Image classification data set "banana_split" (vignesh-tck/tree-species-ml on GitHub). Class labels (2): healthy, unhealthy.

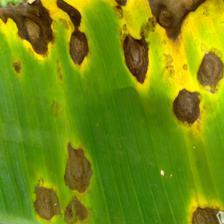
Label: unhealthy

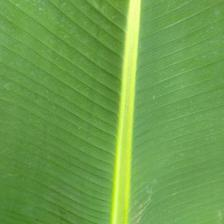
Label: healthy

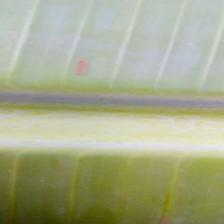
Label: healthy

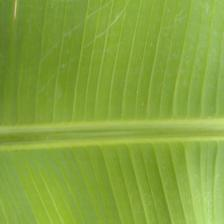
Label: healthy

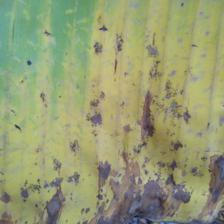
Label: unhealthy

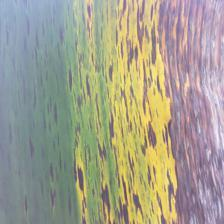
Label: unhealthy
